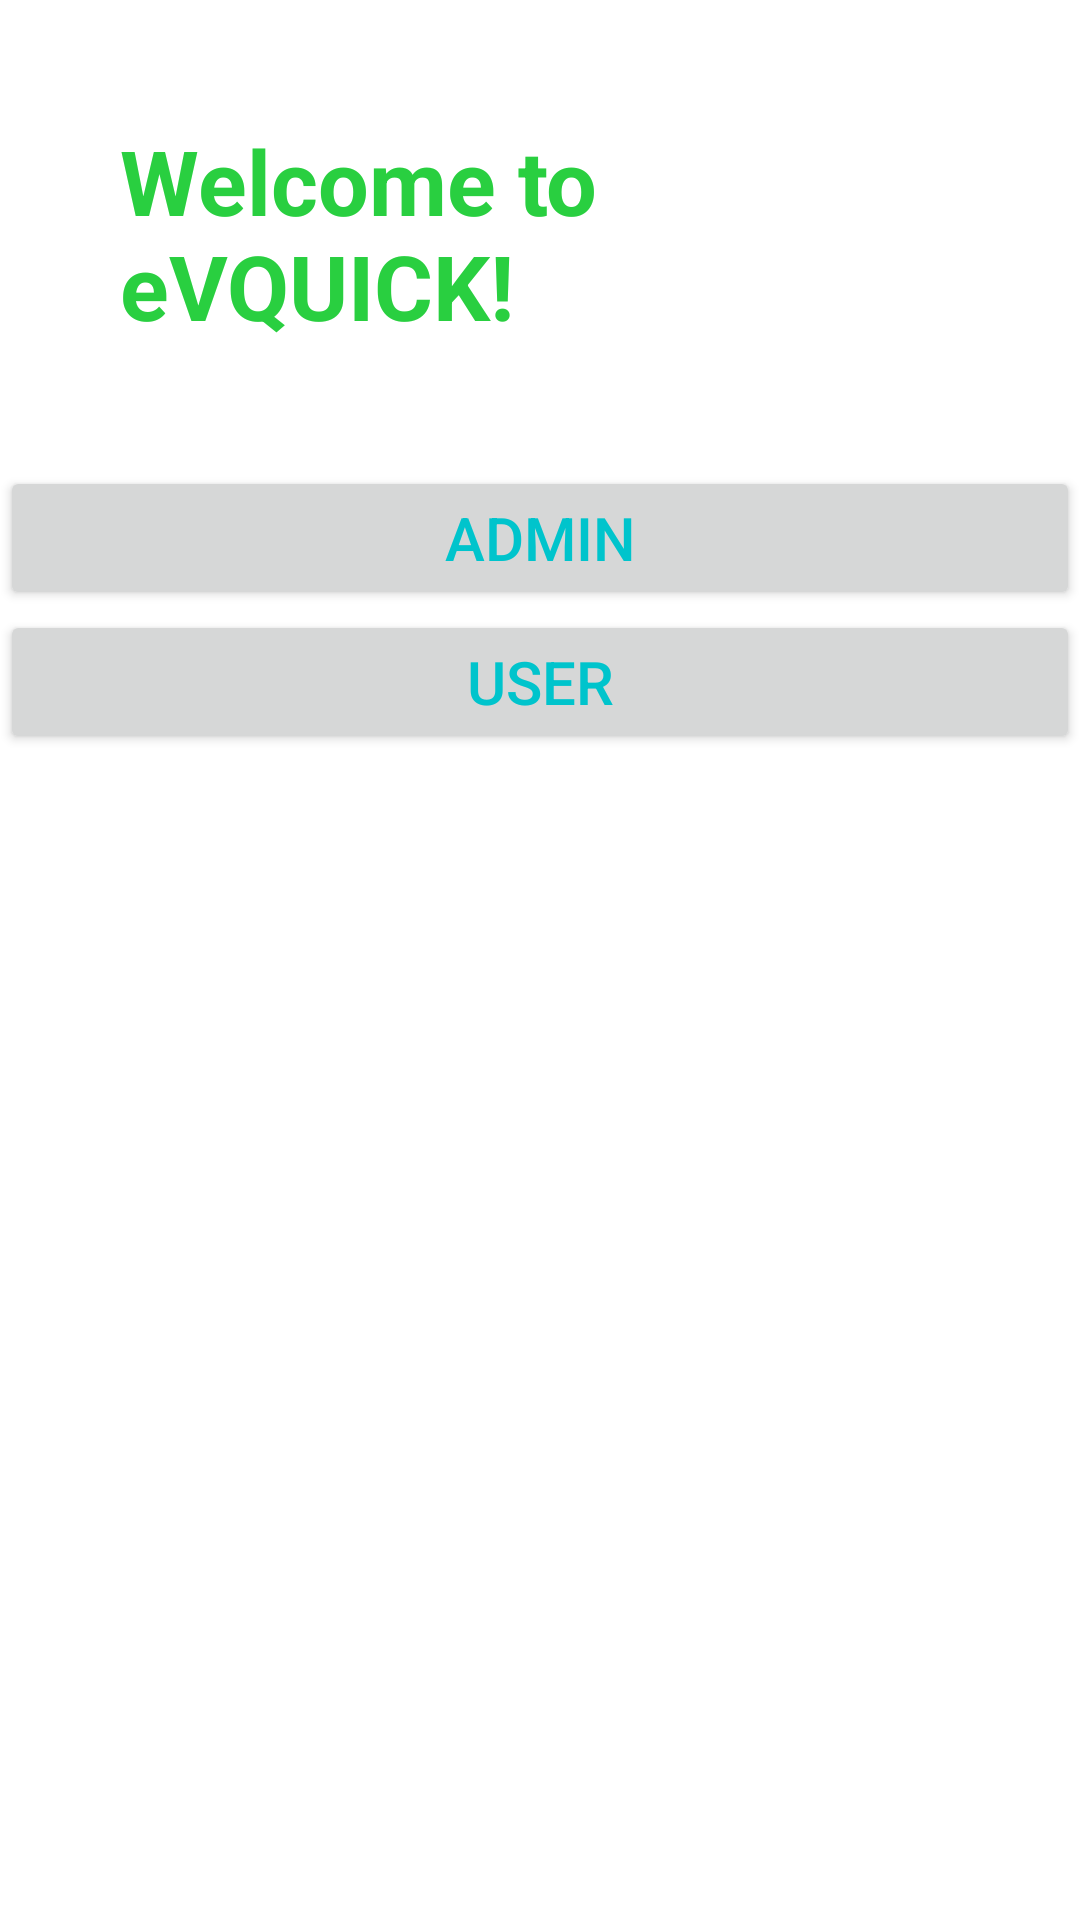

Produce the Android XML layout that renders to this screen, including the resource entries it uses.
<!-- AndroidManifest.xml: application theme AppTheme -->
<!-- res/layout/activity_main.xml -->
<?xml version="1.0" encoding="utf-8"?>
<LinearLayout xmlns:android="http://schemas.android.com/apk/res/android"
    xmlns:app="http://schemas.android.com/apk/res-auto"
    xmlns:tools="http://schemas.android.com/tools"
    android:layout_width="match_parent"
    android:layout_height="match_parent"
    android:background="@color/design_default_color_background"
    android:theme="@style/Theme.AppCompat.DayNight.DarkActionBar"
    tools:context="com.shivangi.eVQUICK.Activity.MainActivity"
    android:orientation="vertical">

    <TextView
        android:layout_width="wrap_content"
        android:layout_height="wrap_content"
        android:text="Welcome to eVQUICK!"
        android:textSize="30dp"
        android:textColor="@color/green1"
        android:textStyle="bold"
        android:layout_gravity="center"
        android:padding="40dp"/>


    <Button
        android:layout_width="match_parent"
        android:layout_height="wrap_content"
        android:text="Admin"
        android:textColor="@color/blue3"
        android:textSize="20dp"
        android:id="@+id/Admin"/>
    <Button
        android:layout_width="match_parent"
        android:layout_height="wrap_content"
        android:text="user"
        android:textColor="@color/blue3"
        android:textSize="20dp"
        android:id="@+id/User"/>


</LinearLayout>
<!-- resources referenced by this layout -->
<resources>
  <color name="blue3">#00c4cc</color>
  <color name="green1">#29CF40</color>
  <style name="AppTheme" parent="Theme.AppCompat.DayNight.DarkActionBar">
          
          <item name="colorPrimary">@color/colorPrimary</item>
          <item name="colorPrimaryDark">@color/colorPrimaryDark</item>
          <item name="colorAccent">@color/colorAccent</item>
      </style>
  <color name="colorPrimary">#673AB7</color>
  <color name="colorPrimaryDark">#512DA8</color>
  <color name="colorAccent">#D81B60</color>
</resources>
